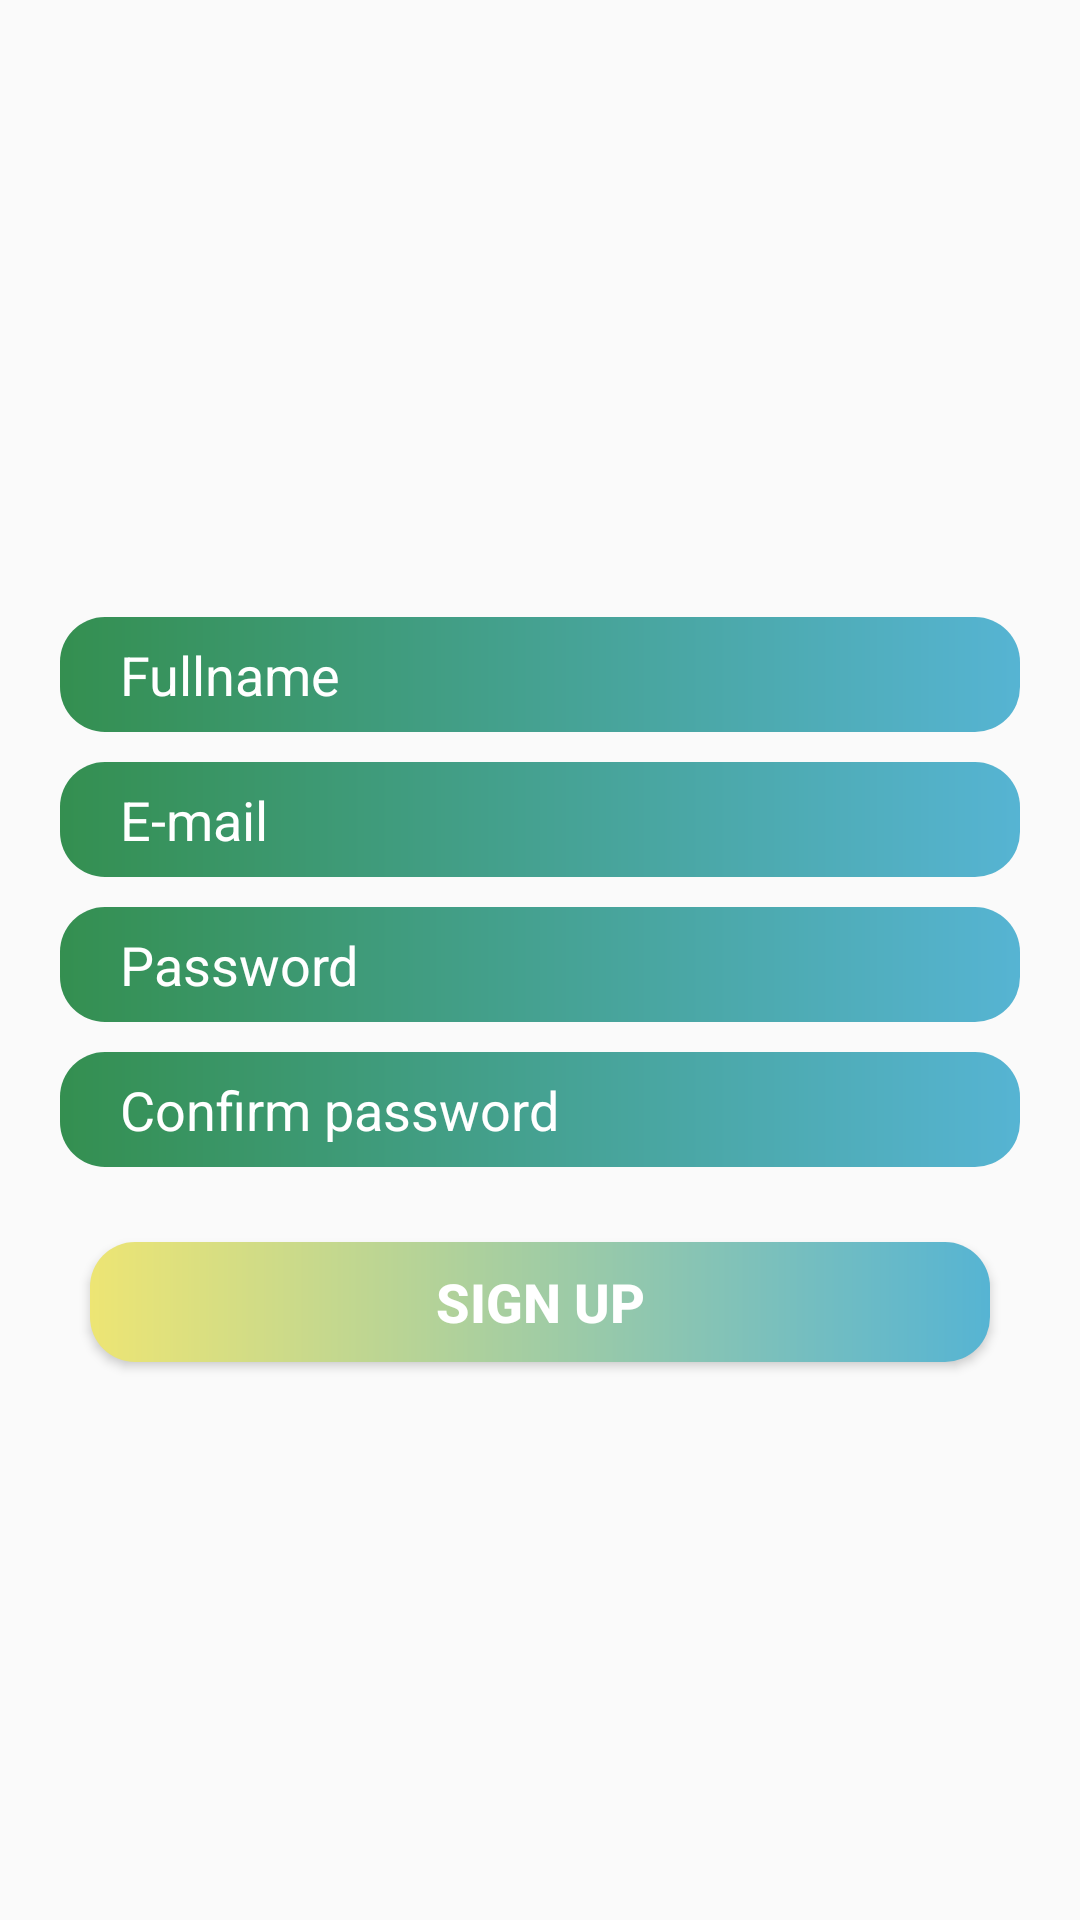

Android layout source for this screen:
<!-- AndroidManifest.xml: application theme Theme.AppCompat.DayNight.NoActionBar -->
<!-- res/layout/activity_main.xml -->
<?xml version="1.0" encoding="utf-8"?>
<androidx.constraintlayout.widget.ConstraintLayout xmlns:android="http://schemas.android.com/apk/res/android"
    xmlns:app="http://schemas.android.com/apk/res-auto"
    xmlns:tools="http://schemas.android.com/tools"
    android:layout_width="match_parent"
    android:layout_height="match_parent"
    tools:context=".MainActivity">

    <LinearLayout
        android:layout_width="match_parent"
        android:layout_height="match_parent"
        app:layout_constraintTop_toTopOf="parent"
        android:orientation="vertical"
        android:gravity="center_horizontal|center_vertical">

        <LinearLayout
            android:layout_width="match_parent"
            android:layout_height="wrap_content"
            android:layout_margin="20dp"
            android:orientation="vertical">

            <EditText
                android:id="@+id/name"
                android:layout_width="match_parent"
                android:layout_height="wrap_content"
                android:paddingLeft="20dp"
                android:paddingTop="7dp"
                android:paddingBottom="7dp"
                android:textColorHint="@color/white"
                android:background="@drawable/background"
                android:hint="Fullname"/>

            <EditText
                android:id="@+id/email"
                android:layout_width="match_parent"
                android:layout_height="wrap_content"
                android:paddingLeft="20dp"
                android:paddingTop="7dp"
                android:paddingBottom="7dp"
                android:layout_marginTop="10dp"
                android:textColorHint="@color/white"
                android:background="@drawable/background"
                android:hint="E-mail"/>

            <EditText
                android:id="@+id/pas"
                android:layout_width="match_parent"
                android:layout_height="wrap_content"
                android:paddingLeft="20dp"
                android:paddingTop="7dp"
                android:paddingBottom="7dp"
                android:layout_marginTop="10dp"
                android:textColorHint="@color/white"
                android:background="@drawable/background"
                android:hint="Password"/>

            <EditText
                android:id="@+id/cpass"
                android:layout_width="match_parent"
                android:layout_height="wrap_content"
                android:paddingLeft="20dp"
                android:paddingTop="7dp"
                android:paddingBottom="7dp"
                android:layout_marginTop="10dp"
                android:textColorHint="@color/white"
                android:background="@drawable/background"
                android:hint="Confirm password"/>
        </LinearLayout>

        <Button
            android:id="@+id/save"
            android:layout_width="300dp"
            android:layout_height="40dp"
            android:text="Sign Up"
            android:textColor="@color/white"
            android:textSize="18sp"
            android:textStyle="bold"
            android:background="@drawable/background_button"
            android:layout_marginTop = "5dp"/>

    </LinearLayout>

</androidx.constraintlayout.widget.ConstraintLayout>
<!-- resources referenced by this layout -->
<resources>
  <!-- drawable background (drawable) -->
  <?xml version="1.0" encoding="utf-8"?>
  <shape xmlns:android="http://schemas.android.com/apk/res/android"
      android:shape="rectangle">
      <corners android:radius="15dp"/>
      <gradient android:startColor="#348F50" android:endColor="#56B4D3"/>
  
  </shape>
  <!-- drawable background_button (drawable) -->
  <?xml version="1.0" encoding="utf-8"?>
  <shape xmlns:android="http://schemas.android.com/apk/res/android"
      android:shape="rectangle">
      <corners android:radius="15dp"/>
      <gradient android:startColor="#EDE574" android:endColor="#56B4D3"/>
  
  </shape>
  <!-- not gathered from this repository: default colours our renderer supplied (Android Studio template values) -->
  <color name="white">#FFFFFFFF</color>
</resources>
